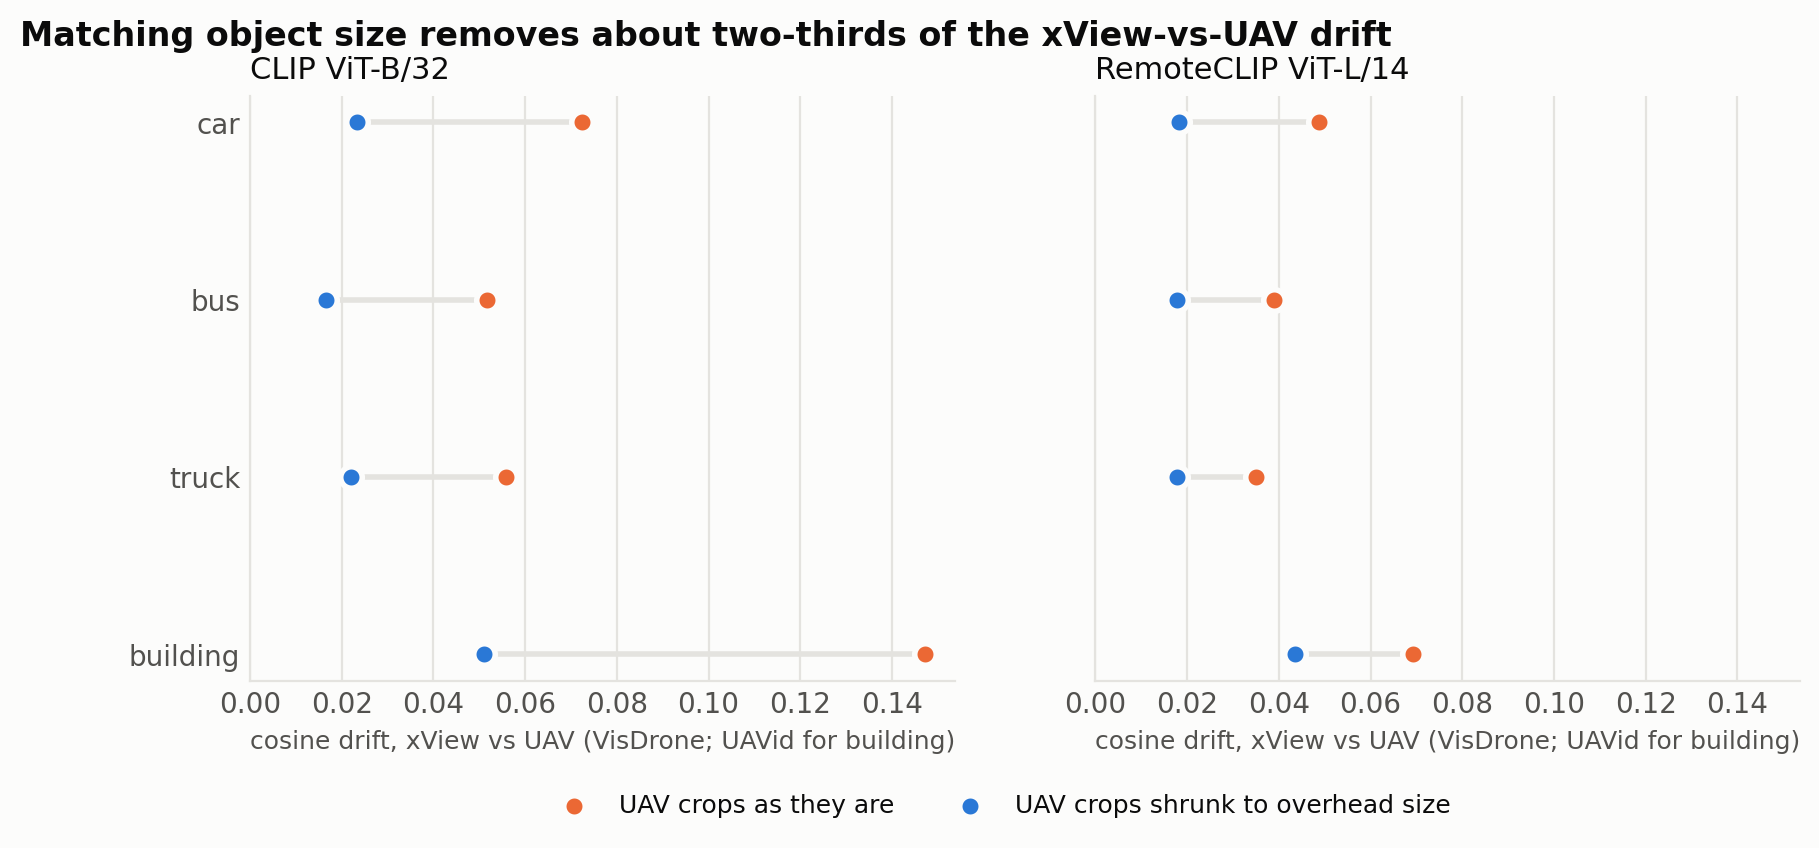

The table this chart was drawn from, first rows:
model, category, cos_original, cos_shrunk
clip, car, 0.0724, 0.0233
clip, bus, 0.0517, 0.0166
clip, truck, 0.0558, 0.0221
clip, building, 0.1471, 0.0511
remoteclip, car, 0.0487, 0.0182
remoteclip, bus, 0.039, 0.0179
remoteclip, truck, 0.035, 0.0178
remoteclip, building, 0.0691, 0.0435
